The GitHub repository chen-lu21/plant-disease-detection contains a labelled image folder "Thermal" with 4 categories: rice leaf brown spot, rice leaf healthy, rice leaf hispa, rice leaf blast. Examples follow, each with its label.

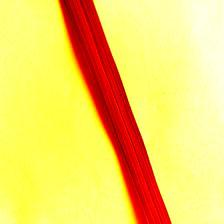
Label: rice leaf healthy

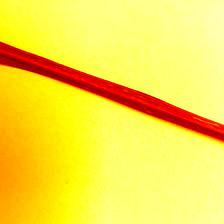
Label: rice leaf hispa

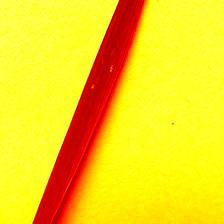
Label: rice leaf hispa

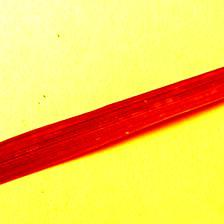
Label: rice leaf blast

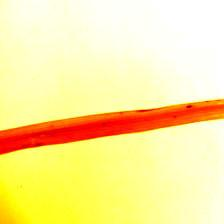
Label: rice leaf brown spot

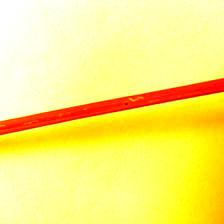
Label: rice leaf brown spot
